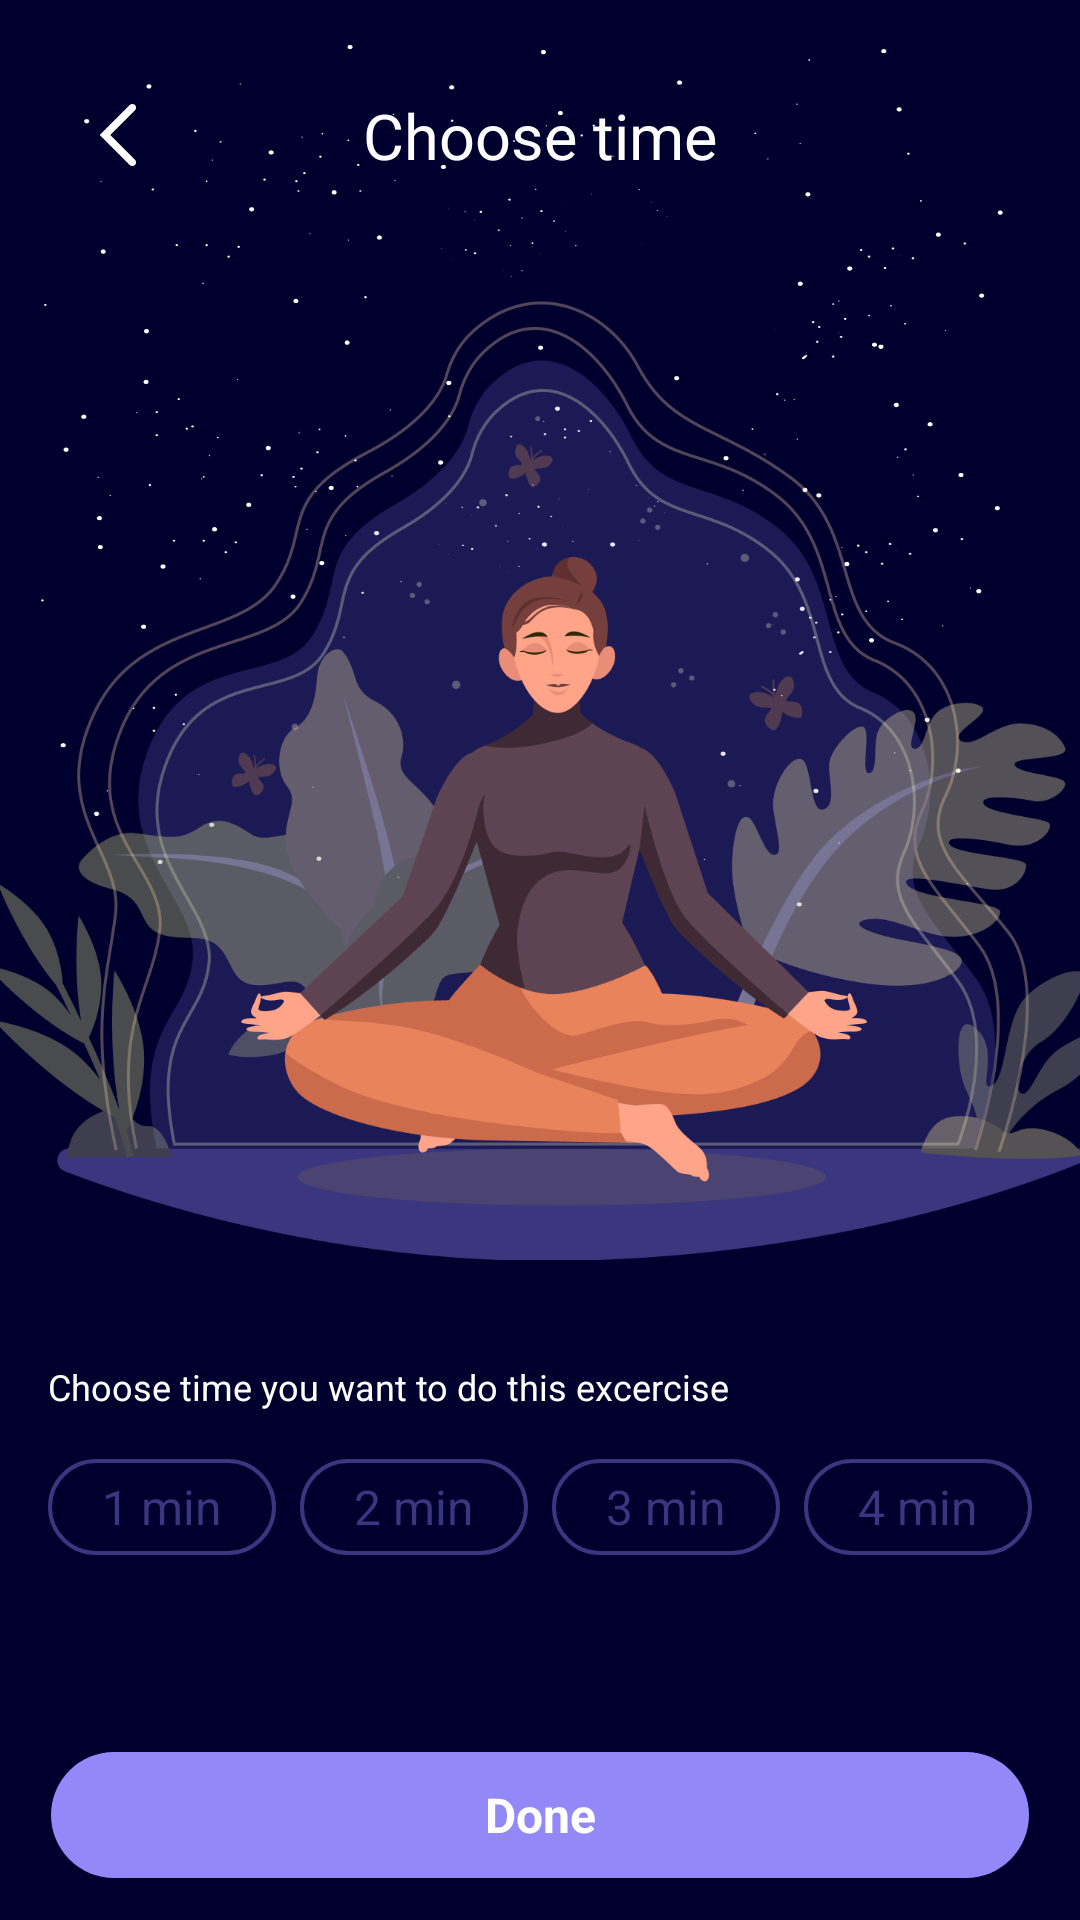

Here is an Android app screen rendered from its layout file. Give the layout XML and the strings, colors and styles it references.
<!-- AndroidManifest.xml: application theme Theme.SleepBetter -->
<!-- res/layout/activity_choose_time.xml -->
<?xml version="1.0" encoding="utf-8"?>
<layout xmlns:android="http://schemas.android.com/apk/res/android"
    xmlns:app="http://schemas.android.com/apk/res-auto">

    <data>

    </data>

    <androidx.constraintlayout.widget.ConstraintLayout
        android:layout_width="match_parent"
        android:layout_height="match_parent"
        android:background="@drawable/background_all">

        <ImageView
            android:id="@+id/btn_back"
            android:layout_width="@dimen/_30dp"
            android:layout_height="@dimen/_30dp"
            android:layout_marginLeft="@dimen/_25dp"
            android:layout_marginTop="@dimen/_30dp"
            android:background="@drawable/arrow_left"
            app:layout_constraintLeft_toLeftOf="parent"
            app:layout_constraintTop_toTopOf="parent" />

        <TextView
            android:layout_width="wrap_content"
            android:layout_height="wrap_content"
            android:text="@string/text_choose_time"
            android:textColor="@color/white"
            android:textSize="21sp"
            app:layout_constraintBottom_toBottomOf="@id/btn_back"
            app:layout_constraintLeft_toLeftOf="parent"
            app:layout_constraintRight_toRightOf="parent"
            app:layout_constraintTop_toTopOf="@id/btn_back" />

        <ImageView
            android:id="@+id/img_sleep_banner"
            android:layout_width="370dp"
            android:layout_height="320dp"
            android:layout_marginTop="@dimen/_40dp"
            android:background="@drawable/background_breathing"
            app:layout_constraintLeft_toLeftOf="parent"
            app:layout_constraintRight_toRightOf="parent"
            app:layout_constraintTop_toBottomOf="@id/btn_back" />
        <TextView
            android:id="@+id/tv_choose_time_des"
            android:layout_width="wrap_content"
            android:layout_height="wrap_content"
            android:layout_marginLeft="@dimen/_16dp"
            android:layout_marginTop="@dimen/_34dp"
            android:text="@string/text_choose_time_des"
            android:textSize="12sp"
            app:layout_constraintLeft_toLeftOf="parent"
            android:textColor="@color/white"
            app:layout_constraintTop_toBottomOf="@id/img_sleep_banner" />
        <TextView
            android:id="@+id/btn_one_min"
            android:layout_width="@dimen/_76dp"
            android:layout_height="@dimen/_32dp"
            android:textColor="@color/color_button_choose_time_unselect"
            android:text="@string/text_one_min"
            android:textSize="16sp"
            app:layout_constraintHorizontal_chainStyle="spread"
            app:layout_constraintRight_toLeftOf="@id/btn_two_min"
            app:layout_constraintStart_toStartOf="parent"
            app:layout_constraintTop_toBottomOf="@id/tv_choose_time_des"
            android:layout_marginLeft="@dimen/_16dp"
            android:layout_marginTop="@dimen/_16dp"
            android:gravity="center"
            android:background="@drawable/bg_btn_choose_time_unselect"/>

        <TextView
            android:id="@+id/btn_two_min"
            android:text="@string/text_two_min"
            android:layout_width="@dimen/_76dp"
            android:layout_height="@dimen/_32dp"
            app:layout_constraintLeft_toRightOf="@id/btn_one_min"
            app:layout_constraintRight_toLeftOf="@id/btn_three_min"
            app:layout_constraintTop_toTopOf="@id/btn_one_min"
            app:layout_constraintBottom_toBottomOf="@id/btn_one_min"
            android:textColor="@color/color_button_choose_time_unselect"
            android:textSize="16sp"
            android:gravity="center"
            android:background="@drawable/bg_btn_choose_time_unselect"/>

        <TextView
            android:id="@+id/btn_three_min"
            android:layout_width="@dimen/_76dp"
            android:layout_height="@dimen/_32dp"
            android:text="@string/text_three_min"
            app:layout_constraintBottom_toBottomOf="@+id/btn_one_min"
            app:layout_constraintLeft_toRightOf="@id/btn_two_min"
            app:layout_constraintRight_toLeftOf="@id/btn_four_min"
            app:layout_constraintTop_toTopOf="@id/btn_one_min"
            android:textColor="@color/color_button_choose_time_unselect"
            android:textSize="16sp"
            android:gravity="center"
            android:background="@drawable/bg_btn_choose_time_unselect"/>

        <TextView
            android:id="@+id/btn_four_min"
            android:text="@string/text_four_min"
            android:layout_width="@dimen/_76dp"
            android:layout_height="@dimen/_32dp"
            app:layout_constraintEnd_toEndOf="parent"
            app:layout_constraintLeft_toRightOf="@id/btn_two_min"
            app:layout_constraintTop_toTopOf="@id/btn_one_min"
            app:layout_constraintBottom_toBottomOf="@id/btn_one_min"
            android:layout_marginRight="@dimen/_16dp"
            android:textColor="@color/color_button_choose_time_unselect"
            android:textSize="16sp"
            android:gravity="center"
            android:background="@drawable/bg_btn_choose_time_unselect"/>

        <androidx.constraintlayout.widget.ConstraintLayout
            android:id="@+id/ctl_bottom"
            android:layout_width="match_parent"
            android:layout_height="@dimen/_70dp"
            app:layout_constraintBottom_toBottomOf="parent">

            <TextView
                android:id="@+id/btn_done"
                android:layout_width="0dp"
                android:layout_height="@dimen/_42dp"
                android:layout_marginHorizontal="@dimen/_17dp"
                android:background="@drawable/bg_btn_next_breathing"
                android:gravity="center"
                android:text="@string/text_done"
                android:textColor="@color/white"
                android:textSize="16sp"
                android:textStyle="bold"
                app:layout_constraintBottom_toBottomOf="parent"
                app:layout_constraintLeft_toLeftOf="parent"
                app:layout_constraintRight_toRightOf="parent"
                app:layout_constraintTop_toTopOf="parent" />
        </androidx.constraintlayout.widget.ConstraintLayout>
    </androidx.constraintlayout.widget.ConstraintLayout>
</layout>
<!-- resources referenced by this layout -->
<resources>
  <color name="color_button_choose_time_unselect">#3A367F</color>
  <color name="white">#FFFFFFFF</color>
  <dimen name="_16dp">16dp</dimen>
  <dimen name="_17dp">17dp</dimen>
  <dimen name="_25dp">25dp</dimen>
  <dimen name="_30dp">30dp</dimen>
  <dimen name="_32dp">32dp</dimen>
  <dimen name="_34dp">34dp</dimen>
  <dimen name="_40dp">40dp</dimen>
  <dimen name="_42dp">42dp</dimen>
  <dimen name="_70dp">70dp</dimen>
  <dimen name="_76dp">76dp</dimen>
  <!-- drawable arrow_left (drawable) -->
  <vector xmlns:android="http://schemas.android.com/apk/res/android"
      android:width="20dp"
      android:height="20dp"
      android:viewportWidth="20"
      android:viewportHeight="20">
    <path
        android:pathData="M7.845,10L13.333,15.488C13.659,15.814 13.659,16.341 13.333,16.667C13.008,16.992 12.48,16.992 12.155,16.667L5.488,10L12.155,3.333C12.48,3.008 13.008,3.008 13.333,3.333C13.659,3.659 13.659,4.186 13.333,4.512L7.845,10Z"
        android:fillColor="#ffffff"
        android:fillType="evenOdd"/>
  </vector>
  <!-- drawable background_all: png bitmap (drawable, 45265 bytes) -->
  <!-- drawable background_breathing: png bitmap (drawable, 232867 bytes) -->
  <!-- drawable bg_btn_choose_time_unselect (drawable) -->
  <?xml version="1.0" encoding="utf-8"?>
  <shape xmlns:android="http://schemas.android.com/apk/res/android"
      android:shape="rectangle">
      <stroke
          android:width="1.2dp"
          android:color="@color/color_button_choose_time_unselect" />
      <corners android:radius="@dimen/_16dp" />
  </shape>
  <!-- drawable bg_btn_next_breathing (drawable) -->
  <?xml version="1.0" encoding="utf-8"?>
  <shape xmlns:android="http://schemas.android.com/apk/res/android"
      android:shape="rectangle">
      <corners android:radius="@dimen/_21dp"></corners>
      <solid android:color="@color/color_button_next_breathing" />
  
  </shape>
  <string name="text_choose_time">Choose time</string>
  <string name="text_choose_time_des">Choose time you want to do this excercise</string>
  <string name="text_done">Done</string>
  <string name="text_four_min">4 min</string>
  <string name="text_one_min">1 min</string>
  <string name="text_three_min">3 min</string>
  <string name="text_two_min">2 min</string>
  <style name="Theme.SleepBetter" parent="Base.Theme.SleepBetter" />
  <dimen name="_21dp">21dp</dimen>
  <color name="color_button_next_breathing">#9288F8</color>
  <style name="Base.Theme.SleepBetter" parent="Theme.Material3.DayNight.NoActionBar">
          
          
      </style>
</resources>
